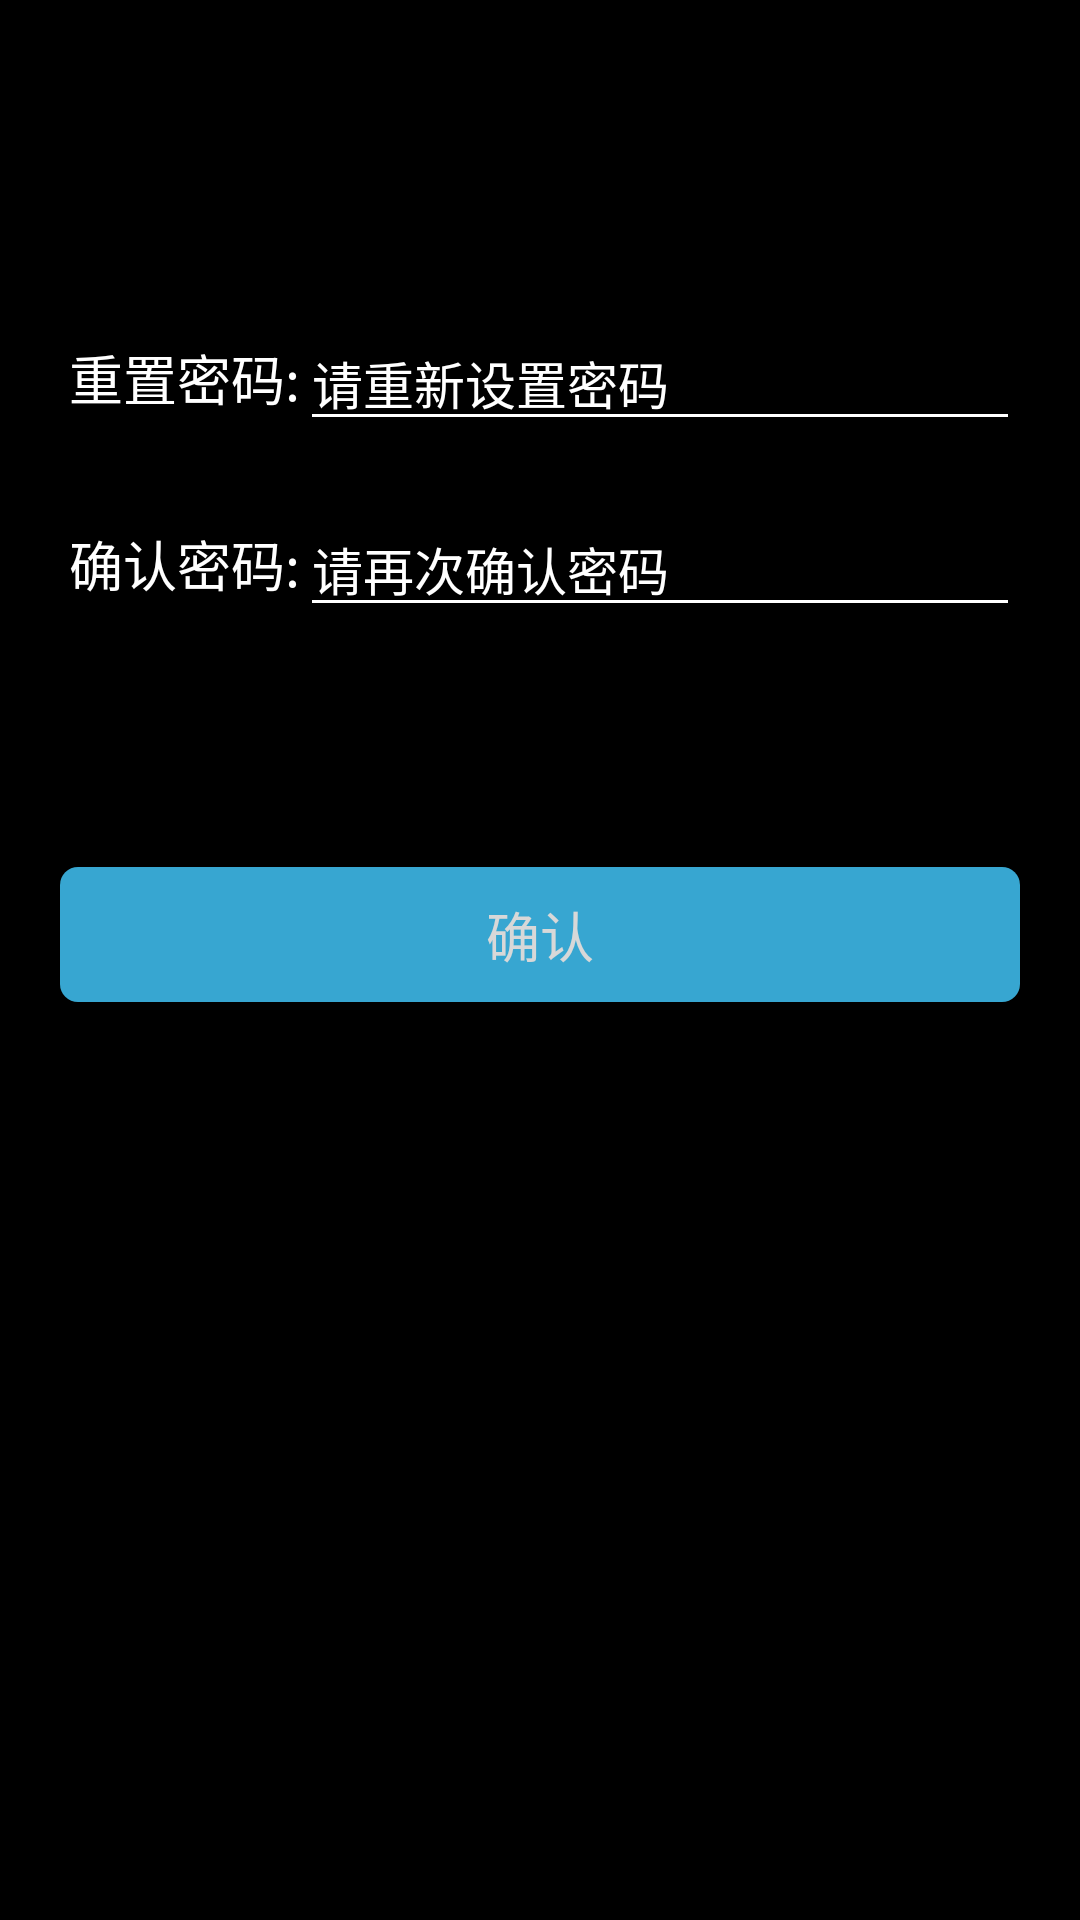

Here is an Android app screen rendered from its layout file. Give the layout XML and the strings, colors and styles it references.
<!-- AndroidManifest.xml: application theme AppTheme -->
<!-- res/layout/findpwd.xml -->
<?xml version="1.0" encoding="utf-8"?>
<RelativeLayout xmlns:android="http://schemas.android.com/apk/res/android"
    xmlns:tools="http://schemas.android.com/tools"
    android:layout_width="match_parent"
    android:layout_height="match_parent"
    android:orientation="vertical"
    android:layout_gravity="center"
    android:background="#000"
    tools:context=".LoginAndRegister.LoginPage">

    <ImageView
        android:id="@+id/lv"
        android:layout_width="match_parent"
        android:layout_height="match_parent" />

    <LinearLayout

        android:layout_width="match_parent"
        android:layout_height="match_parent"
        android:gravity="top"
        android:orientation="vertical">


        <LinearLayout
            android:layout_width="match_parent"
            android:layout_height="wrap_content"
            android:layout_marginLeft="20dp"
            android:layout_marginRight="20dp"
            android:layout_marginTop="100dp"
            android:orientation="vertical">





            <LinearLayout
                android:layout_marginTop="5dp"
                android:layout_width="match_parent"
                android:layout_height="match_parent">

                <TextView
                    android:textColor="#fff"
                    android:text="重置密码:"
                    android:textSize="18dp"
                    android:layout_weight="3"
                    android:gravity="right"
                    android:layout_gravity="center_vertical"
                    android:layout_width="match_parent"
                    android:layout_height="wrap_content" />

                <EditText
                    android:theme="@style/MyEditLineColor"
                    android:id="@+id/et_rzpwd"
                    android:layout_width="match_parent"
                    android:layout_height="wrap_content"
                    android:layout_weight="1"
                    android:gravity="center_vertical"
                    android:hint="请重新设置密码"
                    android:inputType="textPassword"
                    android:maxLength="20"
                    android:maxLines="1"
                    android:textColor="@android:color/white"
                    android:textColorHint="@android:color/white"
                    android:textSize="17dp"/>
            </LinearLayout>

            <LinearLayout
                android:layout_marginTop="20dp"
                android:layout_width="match_parent"
                android:layout_height="match_parent">
                <TextView
                    android:textColor="#fff"
                    android:text="确认密码:"
                    android:textSize="18dp"
                    android:layout_weight="3"
                    android:gravity="right"
                    android:layout_gravity="center_vertical"
                    android:layout_width="match_parent"
                    android:layout_height="wrap_content" />

                <EditText
                    android:theme="@style/MyEditLineColor"
                    android:id="@+id/et_cfpwd"
                    android:layout_width="match_parent"
                    android:layout_height="wrap_content"
                    android:layout_weight="1"
                    android:gravity="center_vertical"
                    android:hint="请再次确认密码"
                    android:inputType="textPassword"
                    android:maxLength="20"
                    android:maxLines="1"
                    android:textColor="@android:color/white"
                    android:textColorHint="@android:color/white"
                    android:textSize="17dp"/>
            </LinearLayout>
        </LinearLayout>


        <RelativeLayout
            android:layout_width="match_parent"
            android:layout_height="wrap_content"
            android:layout_marginLeft="5dp"
            android:layout_marginRight="5dp"
            android:orientation="horizontal">

        </RelativeLayout>


        <Button
            android:id="@+id/btn_finish"
            style="?android:attr/borderlessButtonStyle"
            android:layout_width="match_parent"
            android:layout_height="45dp"
            android:layout_gravity="center_horizontal"
            android:layout_marginLeft="20dp"
            android:layout_marginRight="20dp"
            android:layout_marginTop="80dp"
            android:background="@drawable/login2"
            android:text="确认"
            android:alpha="0.85"
            android:textColor="@color/white"
            android:textSize="18dp"/>




    </LinearLayout>


</RelativeLayout>
<!-- resources referenced by this layout -->
<resources>
  <color name="white">#FFFFFF</color>
  <!-- drawable login2 (drawable) -->
  <?xml version="1.0" encoding="utf-8"?>
  <shape xmlns:android="http://schemas.android.com/apk/res/android" android:shape="rectangle">
  
      
      <gradient android:startColor="@color/animationgreens"
                android:endColor="@color/animationgreens"
                android:angle="0"/>
      <corners android:radius="6dp"/>
  
          
              
              
              
              
          
  
  
  </shape>
  <style name="MyEditLineColor" parent="Theme.AppCompat.Light">
          <item name="colorControlNormal">@color/white</item>
          <item name="colorControlActivated">@color/white</item>
      </style>
  <style name="AppTheme" parent="Theme.AppCompat.Light.NoActionBar">
          
          <item name="colorPrimary">@color/colorPrimary</item>
          <item name="colorPrimaryDark">@color/colorPrimaryDark</item>
          <item name="colorAccent">@color/colorAccent</item>
          <item name="android:statusBarColor">@color/transparent</item>
      </style>
  <color name="animationgreens">#41C5F7</color>
  <color name="colorPrimary">#008577</color>
  <color name="colorPrimaryDark">#00574B</color>
  <color name="colorAccent">#D81B60</color>
</resources>
